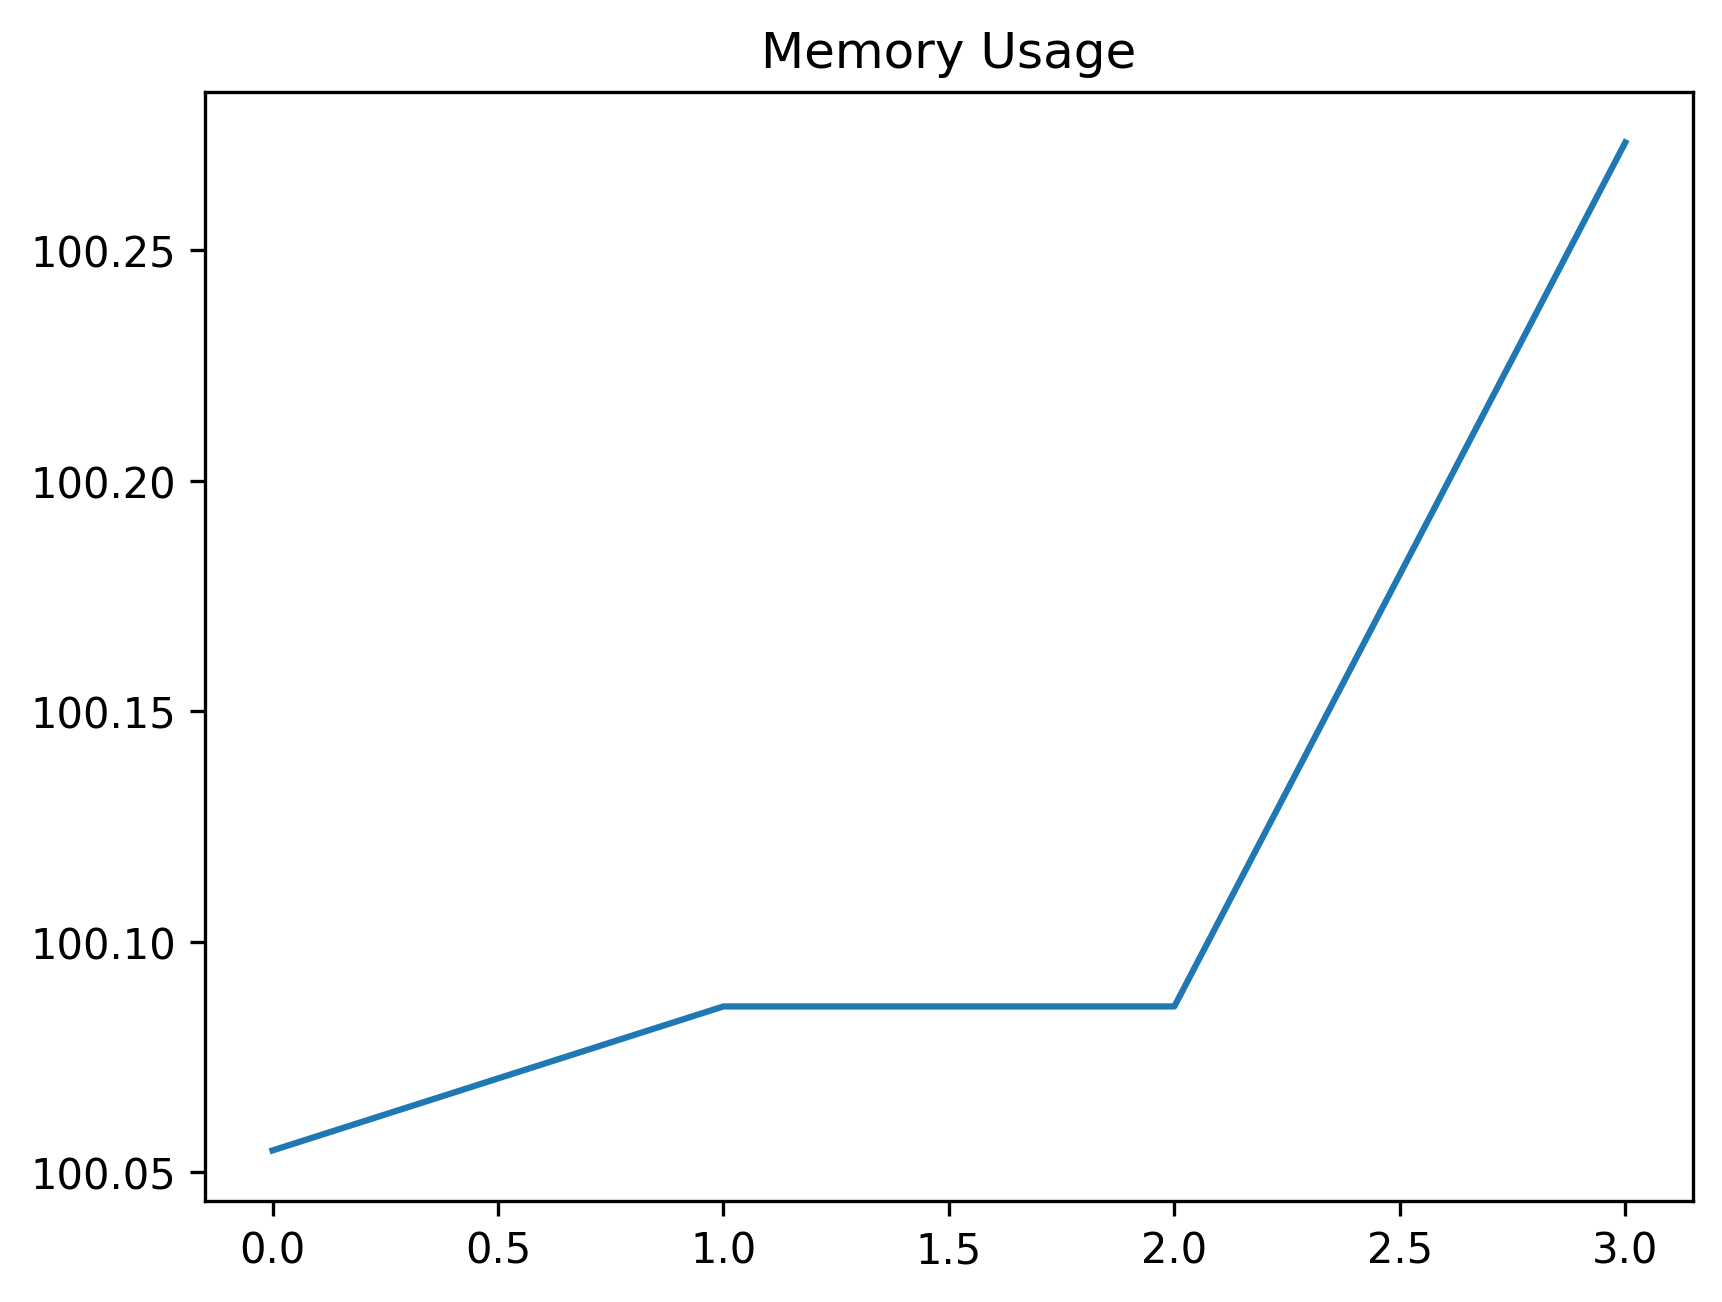

Source data for this figure (header and first rows):
date_time, name, memory
2024-02-12 12:03:42.390946, start, 100.1
2024-02-12 12:03:47.496832, open_tree_search, 100.1
2024-02-12 12:03:50.503085, just_wait, 100.1
2024-02-12 12:04:06.967288, find_element, 100.3
